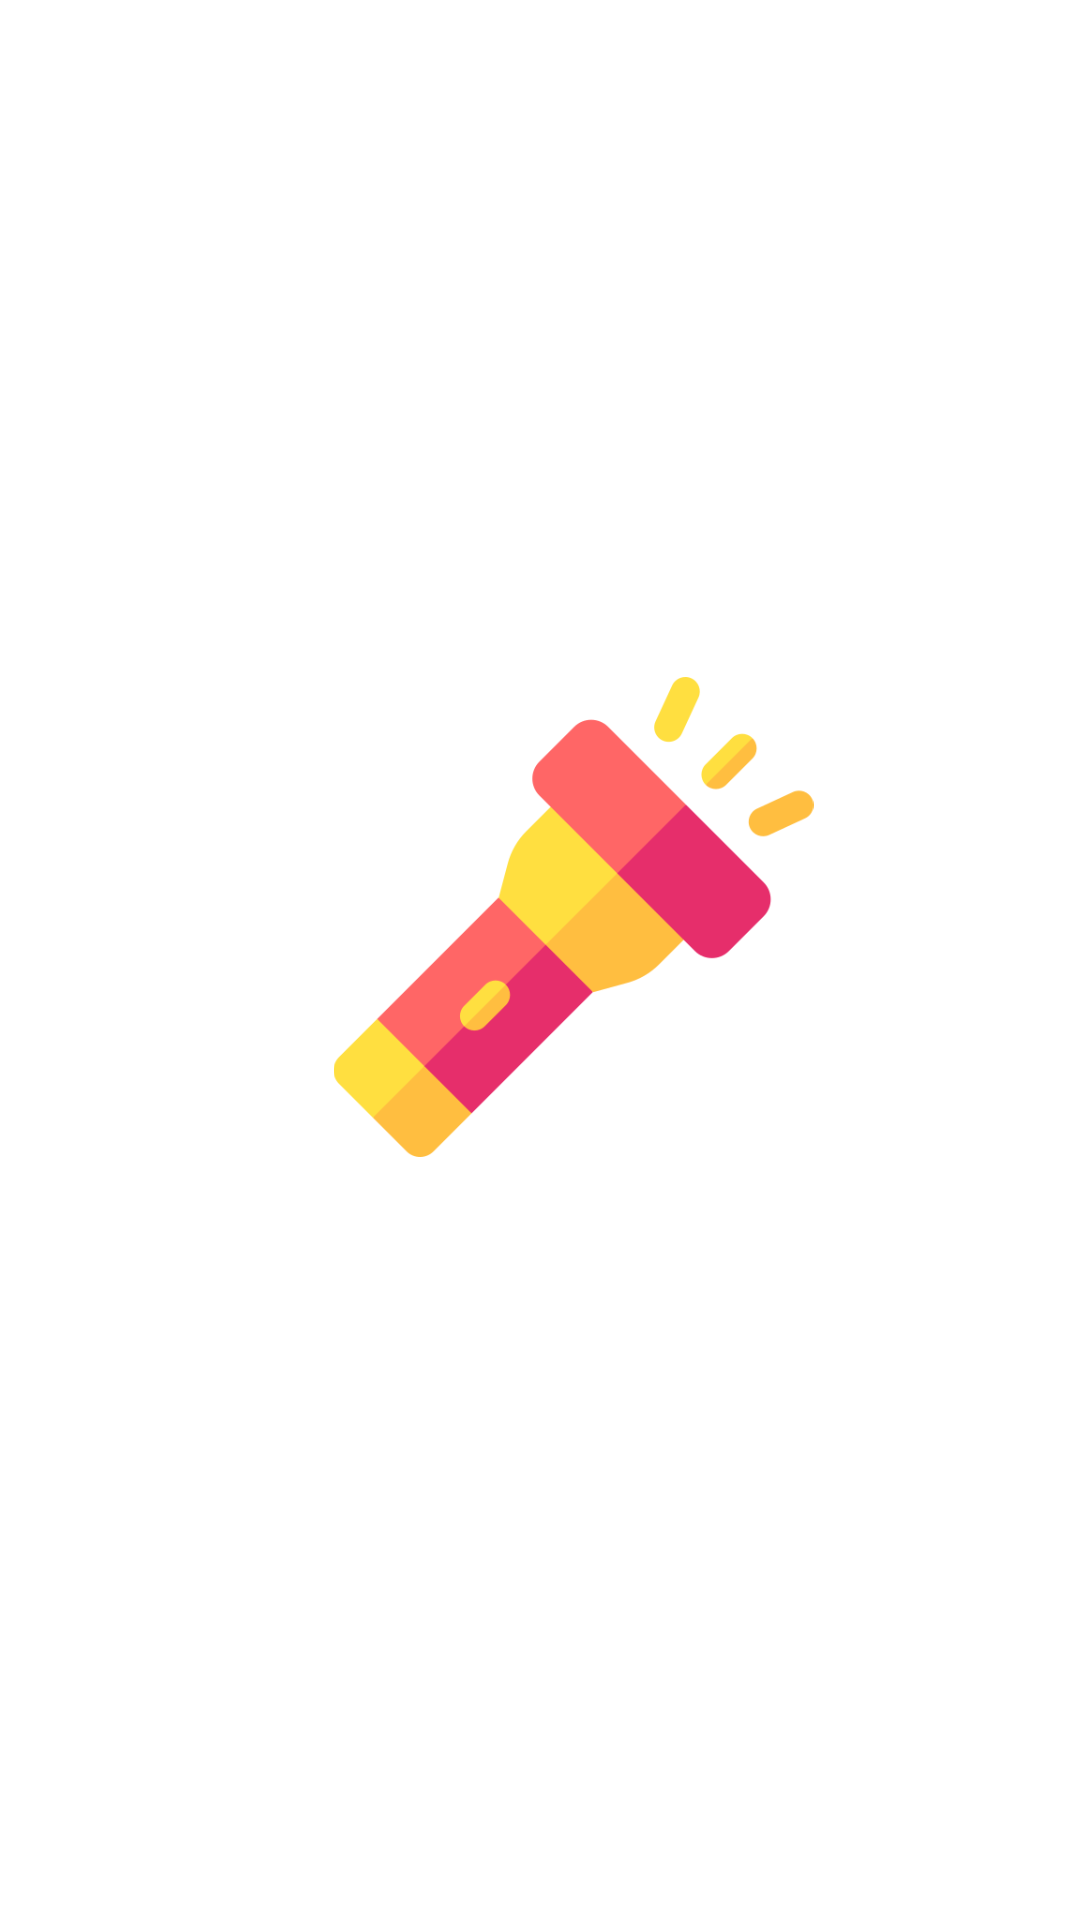

Write the Android layout XML for this screen, with the resource values it uses.
<!-- AndroidManifest.xml: application theme Theme.Kavi -->
<!-- res/layout/activity_splash.xml -->
<?xml version="1.0" encoding="utf-8"?>
<androidx.constraintlayout.widget.ConstraintLayout xmlns:android="http://schemas.android.com/apk/res/android"
    xmlns:app="http://schemas.android.com/apk/res-auto"
    xmlns:tools="http://schemas.android.com/tools"
    android:layout_width="match_parent"
    android:layout_height="match_parent"
    tools:context=".splash">

    <ImageView
        android:id="@+id/imageView"
        android:layout_width="161dp"
        android:layout_height="160dp"
        app:layout_constraintBottom_toBottomOf="parent"
        app:layout_constraintEnd_toEndOf="parent"
        app:layout_constraintHorizontal_bias="0.556"
        app:layout_constraintStart_toStartOf="parent"
        app:layout_constraintTop_toTopOf="parent"
        app:layout_constraintVertical_bias="0.47"
        app:srcCompat="@drawable/flashlight" />
</androidx.constraintlayout.widget.ConstraintLayout>
<!-- resources referenced by this layout -->
<resources>
  <!-- drawable flashlight: png bitmap (drawable, 14532 bytes) -->
  <style name="Theme.Kavi" parent="Theme.MaterialComponents.DayNight.DarkActionBar">
          
          <item name="colorPrimary">@color/purple_500</item>
          <item name="colorPrimaryVariant">@color/purple_700</item>
          <item name="colorOnPrimary">@color/white</item>
          
          <item name="colorSecondary">@color/teal_200</item>
          <item name="colorSecondaryVariant">@color/teal_700</item>
          <item name="colorOnSecondary">@color/black</item>
          
          <item name="android:statusBarColor">?attr/colorPrimaryVariant</item>
          
      </style>
  <!-- not gathered from this repository: default colours our renderer supplied (Android Studio template values) -->
  <color name="purple_500">#FF6200EE</color>
  <color name="purple_700">#FF3700B3</color>
  <color name="teal_200">#FF03DAC5</color>
  <color name="teal_700">#FF018786</color>
  <color name="black">#FF000000</color>
  <color name="white">#FFFFFFFF</color>
</resources>
